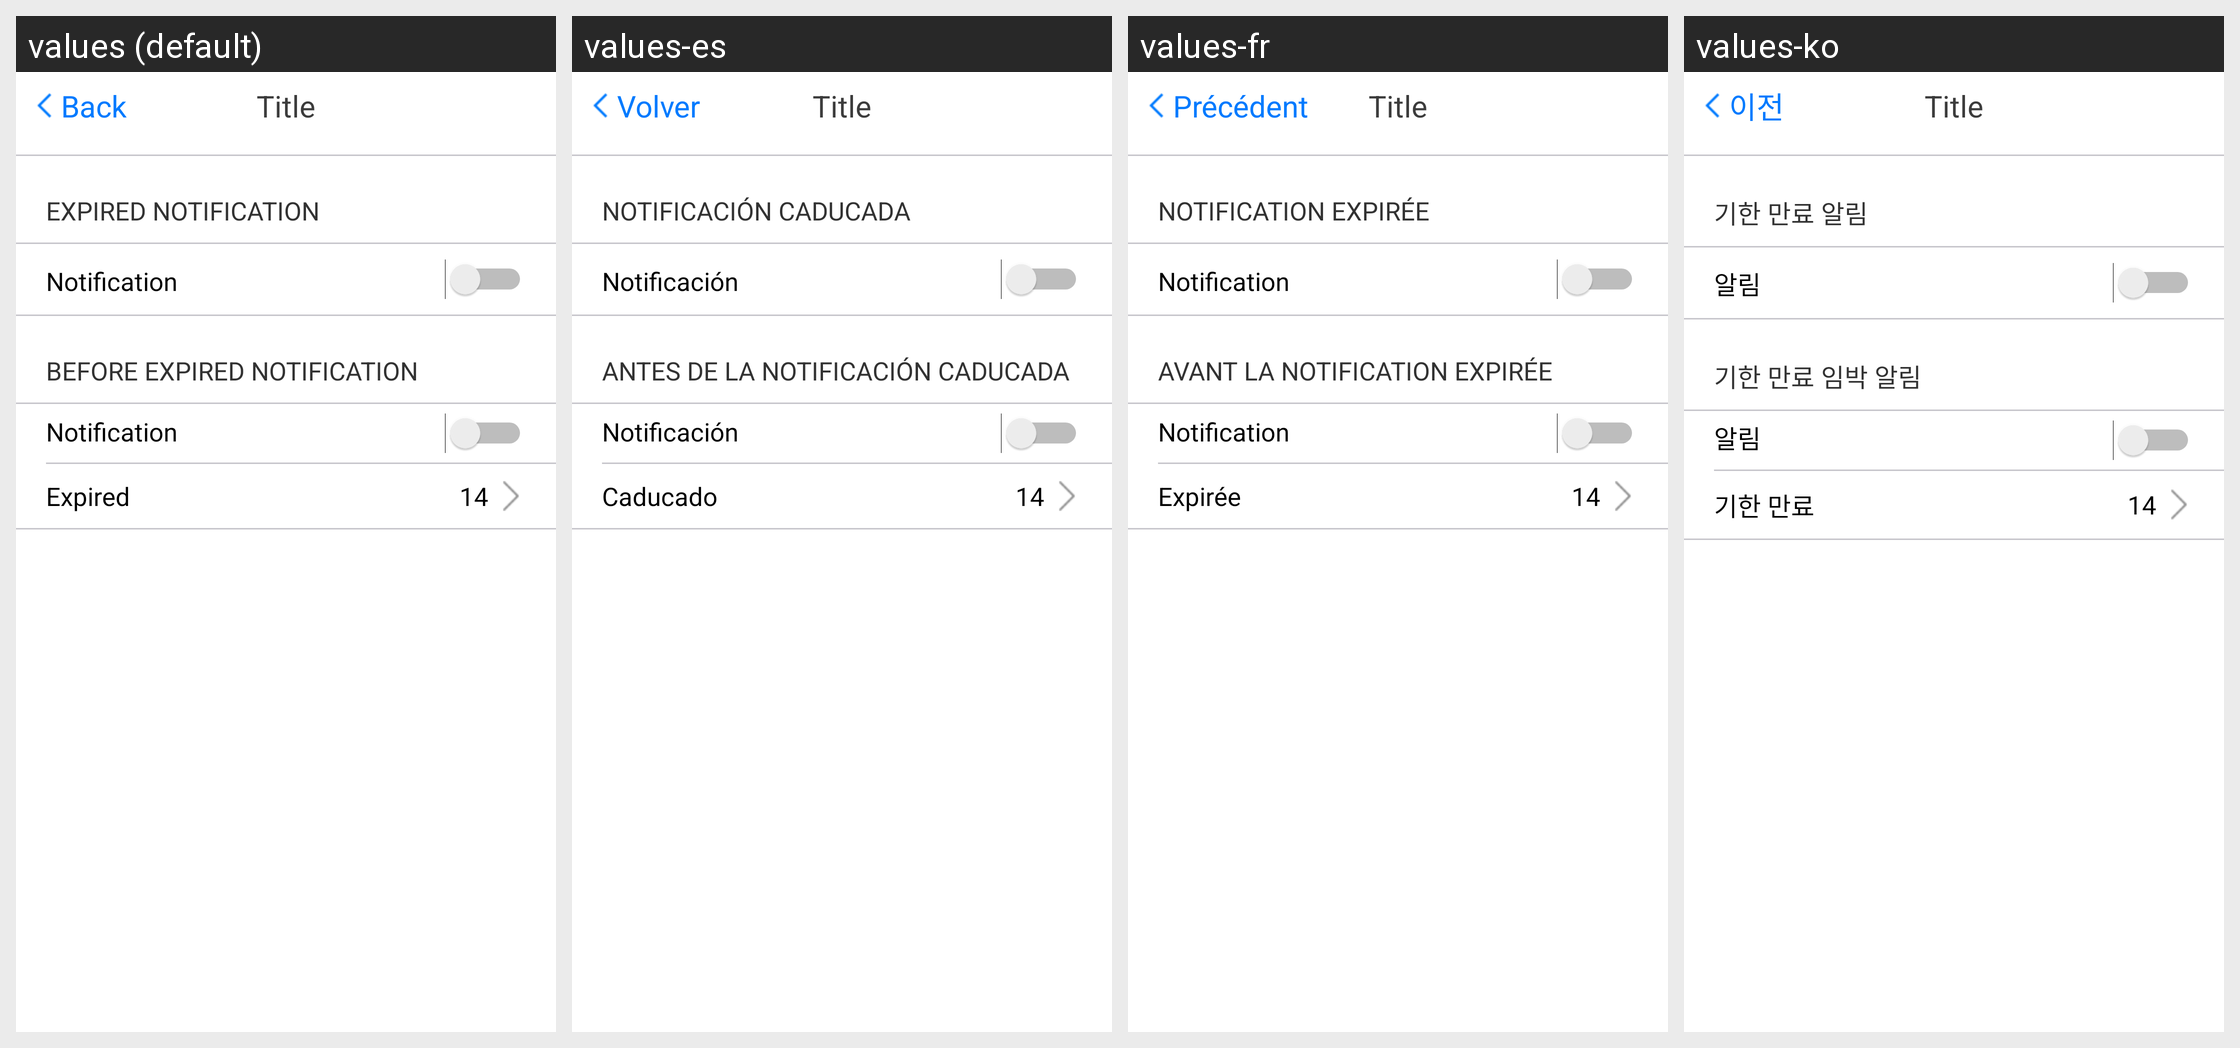

For this localized Android screen grid, give each drawn string resource with its value in every locale shown.
Android screen res/layout/fragment_notification_setting_tablet.xml rendered under 4 locales, left to right: values (default), values-es, values-fr, values-ko. Device: Nexus 5 (rendered at 1080×1920; each locale shown at half size, 540×960, under a caption strip naming it); theme android:Theme.Holo.Light.DarkActionBar.
Other locales in the repository, not shown: values-da, values-de, values-ja, values-nl, values-ru, values-sv, values-vi, values-zh-rCN, values-zh-rTW.
Strings drawn on this screen, with the default value and each locale's value (text and hints the layout hard-codes, and strings that could not be matched under every locale, appear in the picture but are not listed):

label_expired_notification
  values: Expired Notification
  values-es: Notificación caducada
  values-fr: Notification expirée
  values-ko: 기한 만료 알림

label_notification
  values: Notification
  values-es: Notificación
  values-fr: Notification
  values-ko: 알림

label_before_expired_notification
  values: Before Expired Notification
  values-es: Antes de la notificación caducada
  values-fr: Avant la notification expirée
  values-ko: 기한 만료 임박 알림

label_expired
  values: Expired
  values-es: Caducado
  values-fr: Expirée
  values-ko: 기한 만료

back
  values: Back
  values-es: Volver
  values-fr: Précédent
  values-ko: 이전
